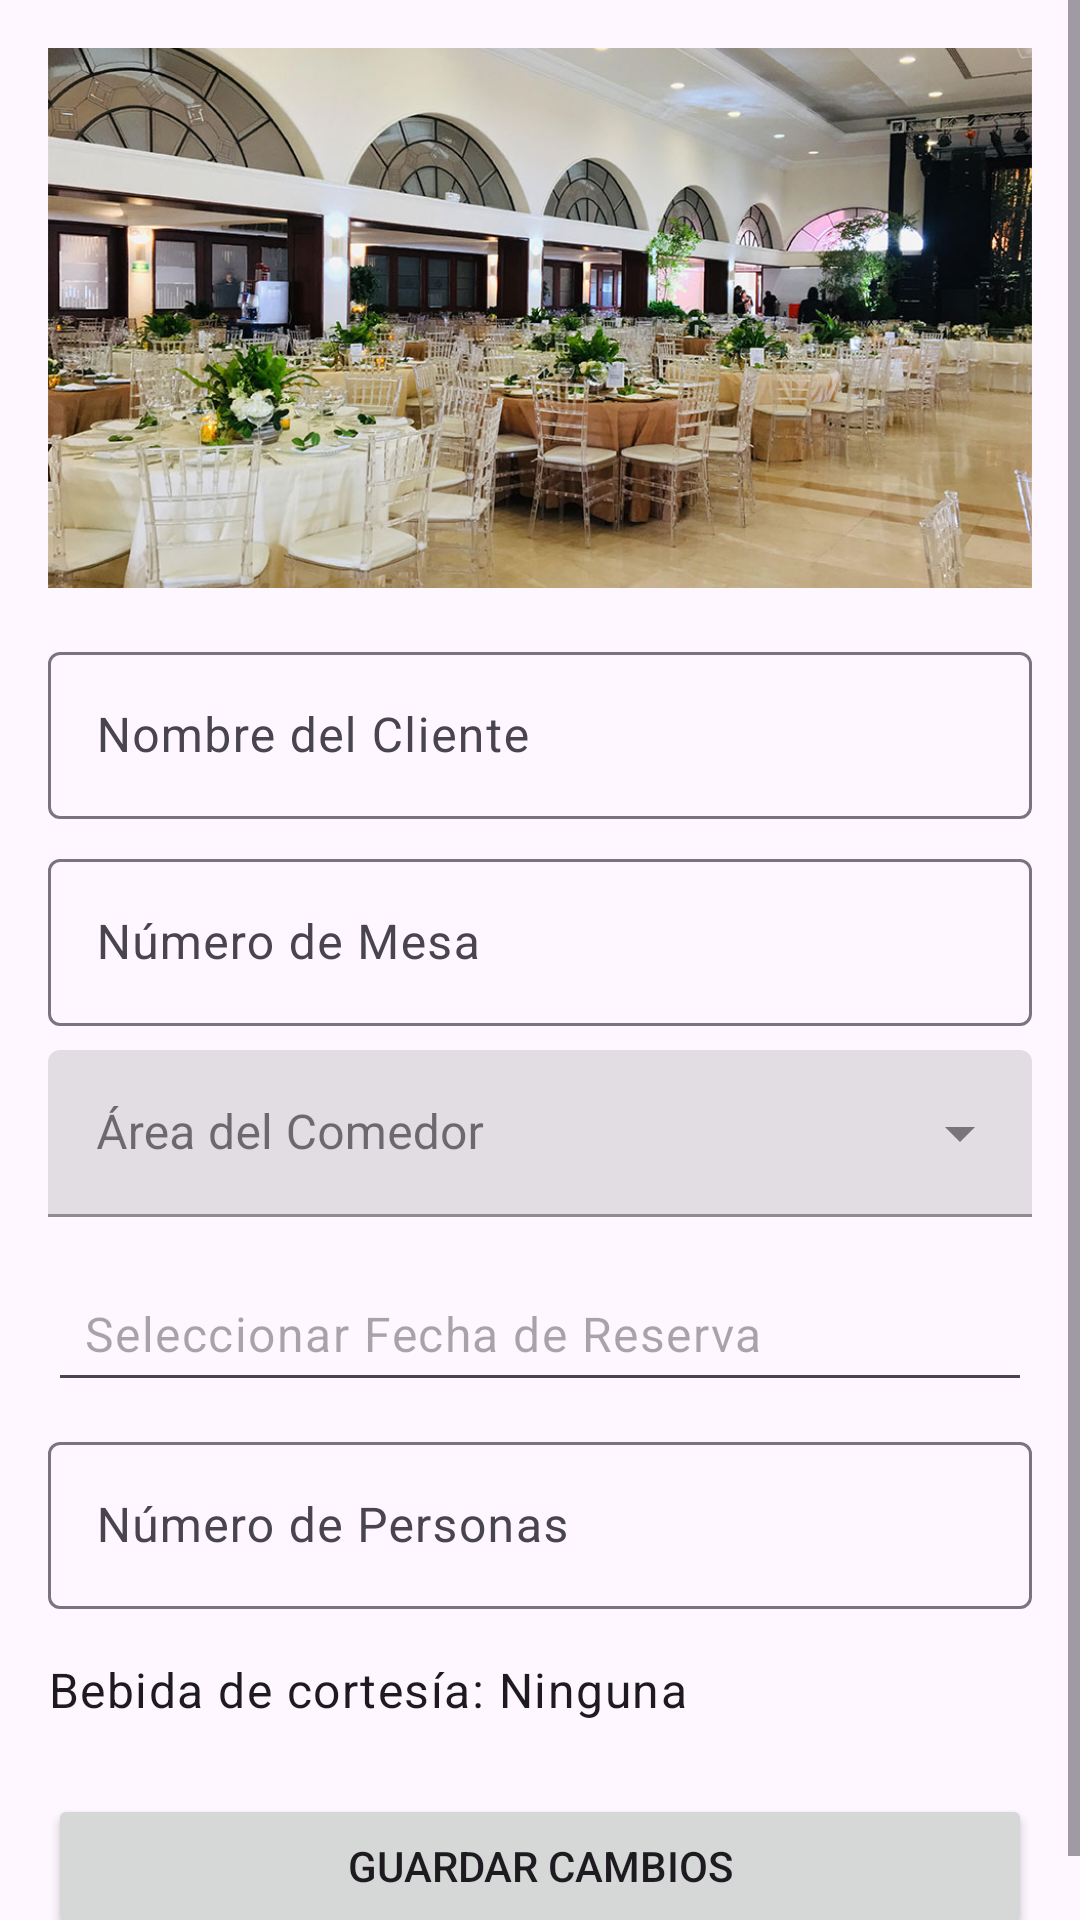

This screen was rendered from an Android layout file. Write that file and the resources it references.
<!-- AndroidManifest.xml: application theme Theme.AppDiazSaldana -->
<!-- res/layout/activity_edit_reservation.xml -->
<ScrollView xmlns:android="http://schemas.android.com/apk/res/android"
    android:layout_width="match_parent"
    android:layout_height="match_parent">

    <LinearLayout
        android:layout_width="match_parent"
        android:layout_height="wrap_content"
        android:orientation="vertical"
        android:padding="16dp">

        <ImageView
            android:id="@+id/image_area_edit"
            android:layout_width="match_parent"
            android:layout_height="180dp"
            android:scaleType="centerCrop"
            android:src="@drawable/ic_area_principal"
            android:layout_marginBottom="16dp"/>

        <com.google.android.material.textfield.TextInputLayout
            android:layout_width="match_parent"
            android:layout_height="wrap_content"
            android:hint="Nombre del Cliente">
            <com.google.android.material.textfield.TextInputEditText
                android:id="@+id/edit_client_name"
                android:layout_width="match_parent"
                android:layout_height="wrap_content" />
        </com.google.android.material.textfield.TextInputLayout>

        <com.google.android.material.textfield.TextInputLayout
            android:layout_width="match_parent"
            android:layout_height="wrap_content"
            android:layout_marginTop="8dp"
            android:hint="Número de Mesa">
            <com.google.android.material.textfield.TextInputEditText
                android:id="@+id/edit_table_number"
                android:layout_width="match_parent"
                android:layout_height="wrap_content"
                android:inputType="number"/>
        </com.google.android.material.textfield.TextInputLayout>

        <com.google.android.material.textfield.TextInputLayout
            style="@style/Widget.MaterialComponents.TextInputLayout.FilledBox.ExposedDropdownMenu"
            android:layout_width="match_parent"
            android:layout_height="wrap_content"
            android:layout_marginTop="8dp"
            android:hint="Área del Comedor">
            <AutoCompleteTextView
                android:id="@+id/edit_dining_area"
                android:layout_width="match_parent"
                android:layout_height="wrap_content"
                android:inputType="none"/>
        </com.google.android.material.textfield.TextInputLayout>

        <TextView
            android:id="@+id/edit_reservation_date"
            android:layout_width="match_parent"
            android:layout_height="wrap_content"
            android:layout_marginTop="16dp"
            android:background="?android:attr/editTextBackground"
            android:hint="Seleccionar Fecha de Reserva"
            android:padding="12dp"
            android:textAppearance="?attr/textAppearanceBody1" />

        <com.google.android.material.textfield.TextInputLayout
            android:layout_width="match_parent"
            android:layout_height="wrap_content"
            android:layout_marginTop="8dp"
            android:hint="Número de Personas">
            <com.google.android.material.textfield.TextInputEditText
                android:id="@+id/edit_number_of_people"
                android:layout_width="match_parent"
                android:layout_height="wrap_content"
                android:inputType="number"/>
        </com.google.android.material.textfield.TextInputLayout>

        <TextView
            android:id="@+id/text_courtesy_drink"
            android:layout_width="wrap_content"
            android:layout_height="wrap_content"
            android:layout_marginTop="16dp"
            android:text="Bebida de cortesía: Ninguna"
            android:textAppearance="?attr/textAppearanceBody1"/>

        <Button
            android:id="@+id/button_save"
            android:layout_width="match_parent"
            android:layout_height="wrap_content"
            android:layout_marginTop="24dp"
            android:text="Guardar Cambios" />
    </LinearLayout>
</ScrollView>
<!-- resources referenced by this layout -->
<resources>
  <!-- drawable ic_area_principal: jpg bitmap (drawable, 170529 bytes) -->
  <style name="Theme.AppDiazSaldana" parent="Base.Theme.AppDiazSaldana" />
  <style name="Base.Theme.AppDiazSaldana" parent="Theme.Material3.DayNight.NoActionBar">
          
          
      </style>
</resources>
